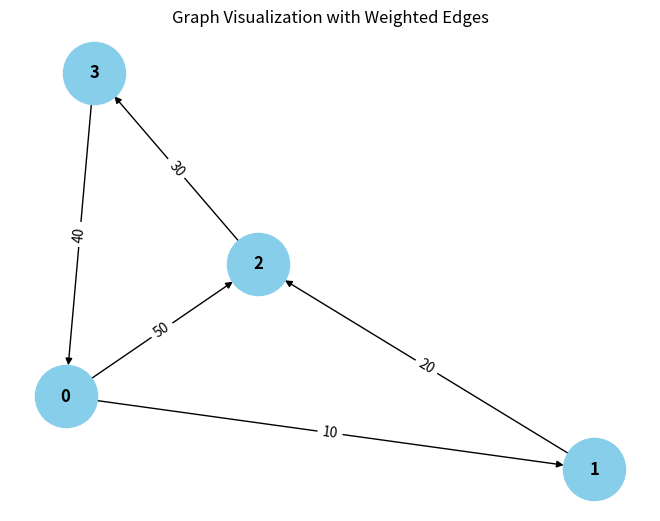

The matplotlib source for this figure:
from collections import defaultdict

# ---------------------------
# WeightedGraph Class
# ---------------------------
class WeightedGraph:
    def __init__(self, vertices):
        self.vertices = vertices
        self.adj_list = {i: [] for i in range(vertices)}  # Adjacency list for the graph
        self.edges = []  # List to store the edges (u, v, weight)

    def add_edge(self, u, v, weight):
        """Add a single edge to the graph."""
        if (u, v, weight) not in self.edges:
            self.edges.append((u, v, weight))
            self.adj_list[u].append((v, weight))

    def add_multiple_edges(self, edges):
        """Add multiple edges at once."""
        for u, v, weight in edges:
            self.add_edge(u, v, weight)

    def get_edges(self):
        """Return all edges in the graph."""
        return self.edges

    def print_edges(self):
        """Print the edges of the graph."""
        print("Edges in the graph:")
        for u, v, weight in self.edges:
            print(f"{u} -> {v} (Weight: {weight})")

    def print_adj_list(self):
        """Print the adjacency list of the graph."""
        print("Adjacency List of the graph:")
        for u in self.adj_list:
            print(f"{u} -> {self.adj_list[u]}")

    def is_cyclic_directed(self):
        """Detect if there is a cycle in a directed graph using DFS."""
        visited = [False] * self.vertices
        rec_stack = [False] * self.vertices

        def dfs(v):
            visited[v] = True
            rec_stack[v] = True
            for neighbor, _ in self.adj_list[v]:
                if not visited[neighbor] and dfs(neighbor):
                    return True
                elif rec_stack[neighbor]:
                    return True
            rec_stack[v] = False
            return False

        for node in range(self.vertices):
            if not visited[node]:
                if dfs(node):
                    return True
        return False

    def is_cyclic_undirected(self):
        """Detect if there is a cycle in an undirected graph using DFS."""
        visited = [False] * self.vertices

        def dfs(v, parent):
            visited[v] = True
            for neighbor, _ in self.adj_list[v]:
                if not visited[neighbor]:
                    if dfs(neighbor, v):
                        return True
                elif parent != neighbor:
                    return True
            return False

        for node in range(self.vertices):
            if not visited[node]:
                if dfs(node, -1):
                    return True
        return False

    def is_negative_cycle(self):
        """Detect if there is a negative cycle using Bellman-Ford."""
        dist = [float("inf")] * self.vertices
        dist[0] = 0  # Start from node 0

        for _ in range(self.vertices - 1):
            for u, v, weight in self.edges:
                if dist[u] != float("inf") and dist[u] + weight < dist[v]:
                    dist[v] = dist[u] + weight

        for u, v, weight in self.edges:
            if dist[u] != float("inf") and dist[u] + weight < dist[v]:
                return True  # Negative cycle detected
        return False

    def reset_graph(self):
        """Reset the graph to its empty state."""
        self.edges = []  # Clear all edges
        self.adj_list = {i: [] for i in range(self.vertices)}  # Reset adjacency list for each vertex

    def union(self, parent, u, v):
        """Union-find helper function."""
        root_u = self.find_parent(parent, u)
        root_v = self.find_parent(parent, v)
        if root_u != root_v:
            parent[root_u] = root_v

    def find_parent(self, parent, v):
        """Find the root of the node using path compression."""
        if parent[v] == -1:
            return v
        parent[v] = self.find_parent(parent, parent[v])
        return parent[v]

    def is_cyclic_undirected_union_find(self):
        """Detect cycles in an undirected graph using Union-Find."""
        parent = [-1] * self.vertices

        for u, v, _ in self.edges:
            x = self.find_parent(parent, u)
            y = self.find_parent(parent, v)

            if x == y:
                return True
            self.union(parent, x, y)
        return False

    # ---------------------------
    # Helper functions for testing
    # ---------------------------

    def reset_graph_helper(self):
        """Reset the graph to an empty state for testing."""
        self.edges = []
        self.adj_list = defaultdict(list)

    def get_edges_helper(self):
        """Return all edges for testing."""
        return self.edges

    def add_multiple_edges_helper(self, edges):
        """Add multiple edges for testing."""
        for edge in edges:
            self.add_edge(*edge)

# ---------------------------
# Helper Class for Cycle Test Results
# ---------------------------
class CycleDetectionResults:
    def __init__(self):
        self.directed_cycle_detected = False
        self.undirected_cycle_detected = False
        self.negative_cycle_detected = False

# ---------------------------
# Additional Functionalities
# ---------------------------

class GraphRenderer:
    def __init__(self, graph):
        """Initialize the renderer for visualizing the graph."""
        self.graph = graph

    def render_edges(self):
        """Render the edges of the graph."""
        print("\nRendering edges of the graph:")
        for u, v, weight in self.graph.get_edges():
            pass

    def render_adj_list(self):
        """Render the adjacency list of the graph."""
        print("\nRendering adjacency list:")
        self.graph.print_adj_list()

    def render_summary(self):
        """Render a summary of the graph."""
        print("\nGraph summary:")
        print(f"Total vertices: {self.graph.vertices}")
        print(f"Total edges: {len(self.graph.get_edges())}")
        print(f"Is cyclic (directed): {self.graph.is_cyclic_directed()}")
        print(f"Is cyclic (undirected): {self.graph.is_cyclic_undirected()}")
        print(f"Has negative cycle: {self.graph.is_negative_cycle()}")

import matplotlib.pyplot as plt
import networkx as nx

class WeightedGraphVisualization:
    def __init__(self, graph):
        """Initialize the visualization of weighted graph."""
        self.graph = graph

    def visualize(self):
        """Visualize the graph with weighted edges using networkx and matplotlib."""
        G = nx.DiGraph()  # Using DiGraph for directed graph visualization

        # Add edges to the networkx graph
        for u, v, weight in self.graph.get_edges():
            G.add_edge(u, v, weight=weight)

        # Draw the graph
        pos = nx.spring_layout(G)  # Layout for node positioning
        edge_labels = nx.get_edge_attributes(G, 'weight')

        # Draw nodes, edges, and labels
        nx.draw(G, pos, with_labels=True, node_color='skyblue', node_size=2000, font_size=12, font_weight='bold')
        nx.draw_networkx_edge_labels(G, pos, edge_labels=edge_labels)

        # Display the plot
        plt.title("Graph Visualization with Weighted Edges")
        plt.show()


# ---------------------------
# Main Program
# ---------------------------

class WeightedGraphHandler:
    def __init__(self, vertices):
        """Initialize the graph handler."""
        self.graph = WeightedGraph(vertices)
        self.renderer = GraphRenderer(self.graph)
        self.visualizer = WeightedGraphVisualization(self.graph)

    def add_edges(self, edges):
        """Add edges to the graph."""
        for edge in edges:
            self.graph.add_edge(*edge)

    def render_graph(self):
        """Render the graph using the renderer."""
        self.renderer.render_edges()
        self.renderer.render_adj_list()

    def visualize_graph(self):
        """Visualize the graph using the visualizer."""
        self.visualizer.visualize()

    def cycle_detection_summary(self):
        """Print the cycle detection summary."""
        print("\nCycle detection summary:")
        print(f"Directed cycle detected: {self.graph.is_cyclic_directed()}")
        print(f"Undirected cycle detected: {self.graph.is_cyclic_undirected()}")
        print(f"Negative cycle detected: {self.graph.is_negative_cycle()}")

# ---------------------------
# Extended Graph Operations
# ---------------------------

class GraphCycleAnalysis:
    def __init__(self, graph):
        """Initialize cycle analysis on the graph."""
        self.graph = graph
        self.results = CycleDetectionResults()

    def analyze_cycles(self):
        """Analyze different types of cycles in the graph."""
        self.results.directed_cycle_detected = self.graph.is_cyclic_directed()
        self.results.undirected_cycle_detected = self.graph.is_cyclic_undirected()
        self.results.negative_cycle_detected = self.graph.is_negative_cycle()

    def print_analysis(self):
        """Print the analysis results."""
        print(f"Directed cycle detected: {self.results.directed_cycle_detected}")
        print(f"Undirected cycle detected: {self.results.undirected_cycle_detected}")
        print(f"Negative cycle detected: {self.results.negative_cycle_detected}")

# ---------------------------
# Main Function
# ---------------------------

if __name__ == "__main__":
    # Create a graph with 4 vertices (0, 1, 2, 3)
    graph_handler = WeightedGraphHandler(4)

    # Add some sample edges (u, v, weight)
    edges = [
        (0, 1, 10),  # Edge from 0 to 1 with weight 10
        (1, 2, 20),  # Edge from 1 to 2 with weight 20
        (2, 3, 30),  # Edge from 2 to 3 with weight 30
        (3, 0, 40),  # Edge from 3 to 0 with weight 40 (creates a directed cycle: 0 -> 1 -> 2 -> 3 -> 0)
        (0, 2, 50)  # Edge from 0 to 2 with weight 50
    ]

    # Add edges to the graph
    graph_handler.add_edges(edges)

    # Render the graph's edges and adjacency list
    graph_handler.render_graph()

    # Visualize the graph
    graph_handler.visualize_graph()

    # Detect and print the cycle results
    graph_handler.cycle_detection_summary()

    # Analyze cycles in detail
    cycle_analysis = GraphCycleAnalysis(graph_handler.graph)
    cycle_analysis.analyze_cycles()
    cycle_analysis.print_analysis()
